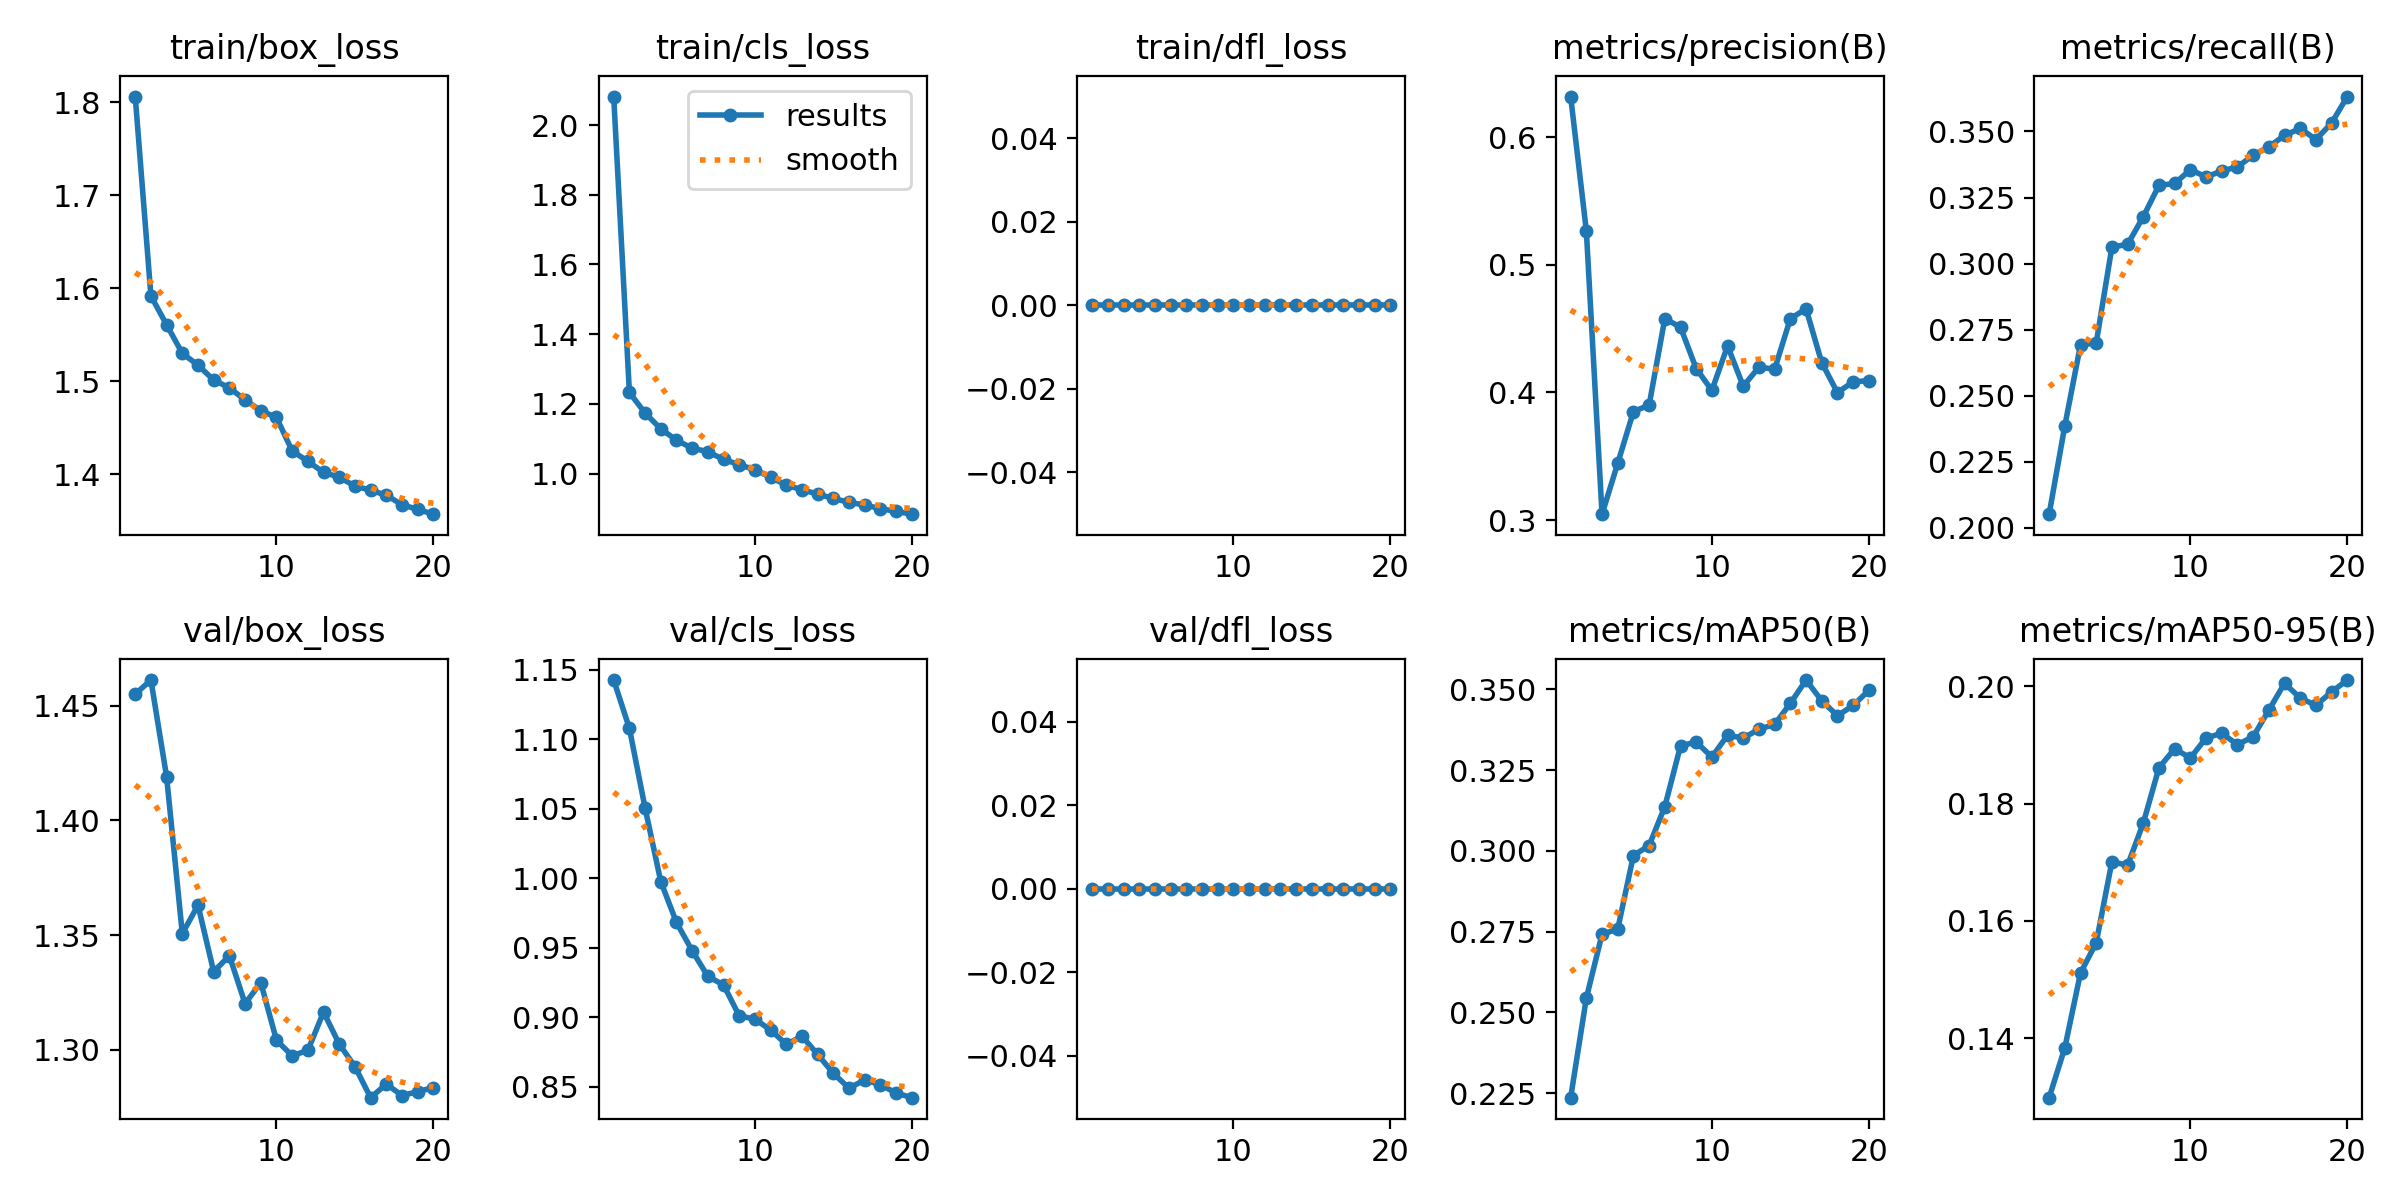

The data file committed next to this chart (first rows):
epoch, time, train/box_loss, train/cls_loss, train/dfl_loss, metrics/precision(B), metrics/recall(B), metrics/mAP50(B), metrics/mAP50-95(B), val/box_loss, val/cls_loss, val/dfl_loss, lr/pg0, lr/pg1, lr/pg2
1, 138.9, 1.806, 2.082, 0, 0.6317, 0.2051, 0.2236, 0.1299, 1.455, 1.143, 0, 0.0003692, 0.0003692, 0.0003692
2, 267.7, 1.592, 1.233, 0, 0.5264, 0.2386, 0.2545, 0.1384, 1.461, 1.108, 0, 0.0007026, 0.0007026, 0.0007026
3, 396.1, 1.561, 1.173, 0, 0.3046, 0.2692, 0.2742, 0.1511, 1.419, 1.051, 0, 0.0009989, 0.0009989, 0.0009989
4, 523.2, 1.53, 1.128, 0, 0.3445, 0.27, 0.2758, 0.1562, 1.351, 0.9977, 0, 0.0009444, 0.0009444, 0.0009444
5, 650.3, 1.517, 1.096, 0, 0.385, 0.3063, 0.2985, 0.1701, 1.363, 0.9683, 0, 0.0008888, 0.0008888, 0.0008888
6, 777.4, 1.501, 1.073, 0, 0.3901, 0.3073, 0.3016, 0.1695, 1.334, 0.948, 0, 0.0008333, 0.0008333, 0.0008333
7, 905.2, 1.493, 1.063, 0, 0.4577, 0.3177, 0.3137, 0.1767, 1.341, 0.9295, 0, 0.0007777, 0.0007777, 0.0007777
8, 1033, 1.48, 1.04, 0, 0.4511, 0.3296, 0.3324, 0.1861, 1.32, 0.9234, 0, 0.0007222, 0.0007222, 0.0007222
9, 1161, 1.468, 1.026, 0, 0.4186, 0.3303, 0.3337, 0.1893, 1.329, 0.9011, 0, 0.0006666, 0.0006666, 0.0006666
10, 1288, 1.461, 1.01, 0, 0.4016, 0.3356, 0.329, 0.1878, 1.304, 0.8988, 0, 0.0006111, 0.0006111, 0.0006111
11, 1406, 1.425, 0.9894, 0, 0.4364, 0.3328, 0.3358, 0.1912, 1.297, 0.8909, 0, 0.0005555, 0.0005555, 0.0005555
12, 1524, 1.414, 0.9667, 0, 0.4048, 0.3351, 0.3349, 0.192, 1.3, 0.8807, 0, 0.0005, 0.0005, 0.0005
13, 1642, 1.402, 0.9534, 0, 0.4198, 0.3366, 0.3376, 0.19, 1.316, 0.8865, 0, 0.0004444, 0.0004444, 0.0004444
14, 1760, 1.397, 0.9411, 0, 0.4182, 0.341, 0.3391, 0.1914, 1.302, 0.8734, 0, 0.0003889, 0.0003889, 0.0003889
15, 1878, 1.387, 0.9284, 0, 0.4578, 0.3442, 0.3456, 0.1959, 1.293, 0.8597, 0, 0.0003333, 0.0003333, 0.0003333
16, 1996, 1.383, 0.9172, 0, 0.4654, 0.3485, 0.3528, 0.2005, 1.279, 0.8491, 0, 0.0002778, 0.0002778, 0.0002778
17, 2113, 1.378, 0.9097, 0, 0.4233, 0.3512, 0.3464, 0.198, 1.285, 0.8551, 0, 0.0002222, 0.0002222, 0.0002222
18, 2231, 1.367, 0.8993, 0, 0.3998, 0.347, 0.3418, 0.1967, 1.28, 0.8516, 0, 0.0001667, 0.0001667, 0.0001667
19, 2349, 1.362, 0.8913, 0, 0.4083, 0.3532, 0.345, 0.199, 1.282, 0.8457, 0, 0.0001111, 0.0001111, 0.0001111
20, 2467, 1.357, 0.8834, 0, 0.4092, 0.3632, 0.3496, 0.201, 1.284, 0.8423, 0, 5.55606e-05, 5.55606e-05, 5.55606e-05
